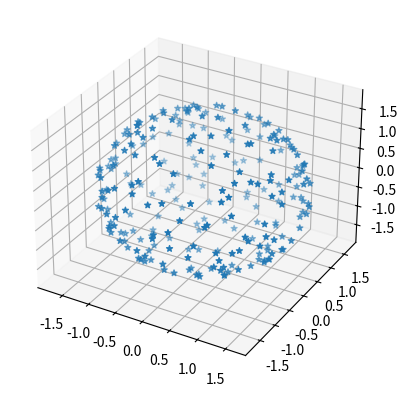

Write Python code to recreate this figure.
import numpy as np

theta = np.pi
R = np.array([[np.cos(theta),-np.sin(theta),0],[np.cos(theta),np.sin(theta),0],[0,0,1]])
T = np.array([[[0,0,0],
               [0,0,0],
               [0,0,0]],
              
              [[0,0,0],
               [1,0,1],
               [0,0,0]],

              [[0,0,0],
               [0,0,0],
               [0,0,0]]])

res = np.einsum('ai,bj,ck,ijk->abc', R, R, R, T)
res2 = np.einsum('ijk,kl->ijl', T,R)

import matplotlib.pyplot as plt
import mpl_toolkits.mplot3d.axes3d as p3
import matplotlib.animation as animation

def mat (c : int):
    "fonction injective qui a une couleur codée en [1,255] renvoie une matrice de rotation, "
    "de préférence l'espace des rotation est couvert par [1,255]"
    Rx = np.array([[1, 0, 0],
                    [0, np.cos(2*np.pi*(c-1)/255), np.sin(2*np.pi*(c-1)/255)],
                    [0, -np.sin(2*np.pi*(c-1)/255), np.cos(2*np.pi*(c-1)/255)]
                    ])
    Ry = np.array([[np.cos(20*np.pi*(c-1)/255), 0, -np.sin(20*np.pi*(c-1)/255)],
                    [0, 1, 0],
                    [np.sin(20*np.pi*(c-1)/255), 0, np.cos(20*np.pi*(c-1)/255)]
                    ])
    Rz = np.array([[np.cos(200*np.pi*(c-1)/255), np.sin(200*np.pi*(c-1)/255), 0],
                    [-np.sin(200*np.pi*(c-1)/255), np.cos(200*np.pi*(c-1)/255),0],
                    [0, 0, 1],
                    ])
    return Rx@Ry@Rz


# prepare some coordinates
x, y, z = np.indices((8, 8, 8))

# draw cuboids in the top left and bottom right corners, and a link between
# them

vect = np.array([1, 1, 1])



cube = np.zeros((200, 200, 200), dtype = bool)

cube[125:175, 125:175, 125:175] = True




coul = np.linspace(0, 255, 256)
print(len(coul))
Vx, Vy, Vz = [], [], []
for c in coul :
    R = mat(c)
    vect_rot = R@(vect.T)
    Vx.append(vect_rot[0])
    Vy.append(vect_rot[1])
    Vz.append(vect_rot[2])


ax = plt.figure().add_subplot(projection='3d')

ax.scatter(Vx, Vy, Vz, marker = '*')

plt.show()
